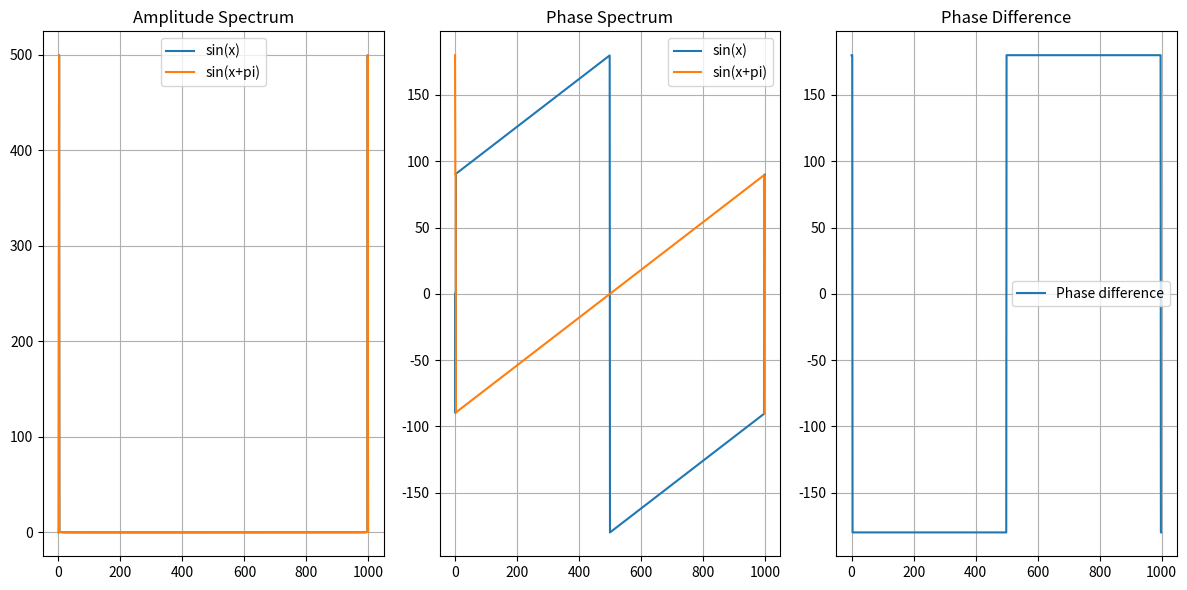

This figure's Python source:
import numpy as np
import matplotlib.pyplot as plt

# Create an array of x values from 0 to 4pi
x = np.linspace(0, 4 * np.pi, 1000)

# Create an array of y values using sin(x) and sin(x+pi)
y1 = np.sin(x)
y2 = np.sin(x + np.pi)

# Perform FFT and compute amplitude and phase spectra
# For y1
fft_y1 = np.fft.fft(y1)
amp_spectrum_y1 = np.abs(fft_y1)
phase_spectrum_y1 = np.rad2deg(np.angle(fft_y1))  # Convert from radians to degrees

# For y2
fft_y2 = np.fft.fft(y2)
amp_spectrum_y2 = np.abs(fft_y2)
phase_spectrum_y2 = np.rad2deg(np.angle(fft_y2))  # Convert from radians to degrees

# Calculate phase difference
phase_difference = phase_spectrum_y2 - phase_spectrum_y1

# Compare amplitude spectra
plt.figure(figsize=(12, 6))
plt.subplot(1, 3, 1)
plt.plot(amp_spectrum_y1, label="sin(x)")
plt.plot(amp_spectrum_y2, label="sin(x+pi)")
plt.title("Amplitude Spectrum")
plt.legend()
plt.grid(True)

# Compare phase spectra
plt.subplot(1, 3, 2)
plt.plot(phase_spectrum_y1, label="sin(x)")
plt.plot(phase_spectrum_y2, label="sin(x+pi)")
plt.title("Phase Spectrum")
plt.legend()
plt.grid(True)

# Show phase difference
plt.subplot(1, 3, 3)
plt.plot(phase_difference, label="Phase difference")
plt.title("Phase Difference")
plt.legend()
plt.grid(True)

plt.tight_layout()
plt.show()
